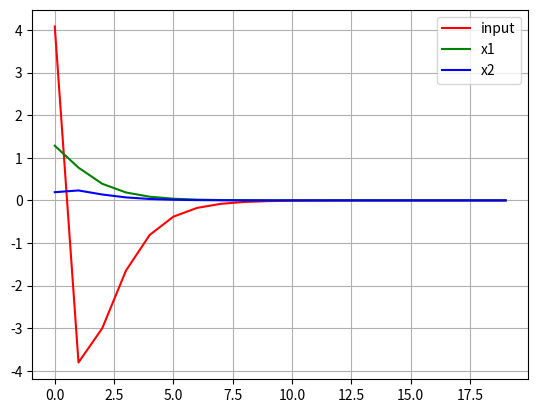

Python code for this plot:
#! /usr/bin/python 
# -*- coding: utf-8 -*- 
u""" 
Finite Horizon Optimal Control

[redacted]
"""

import numpy as np
import scipy.linalg as la
import matplotlib.pyplot as plt

def CalcFiniteHorizonOptimalInput(A,B,Q,R,P,N,x0):
    u"""
    Calc Finite Horizon Optimal Input

    # TODO optimize
    in: see below 

    min x'Px+sum(x'Qx+u'Ru)
    s.t xk+1=Axk+Bu

    out: uopt optimal input
    """
    #  print("CalcFiniteHorizonOptimalInput start")

    # data check
    if A.shape[1] is not x0.shape[0]:
        print("Data Error: A's col == x0's row")
        print("A shape:")
        print(A.shape)
        print("x0 shape:")
        print(x0.shape)
        return None
    elif B.shape[1] is not R.shape[1]:
        print("Data Error: B's col == R's row")
        print("B shape:")
        print(B.shape)
        print("R's shape:")
        print(R.shape)
        return None

    sx=np.eye(A.ndim)
    su=np.zeros((A.ndim,B.shape[1]*N))

    #calc sx,su
    for i in range(N):
        #generate sx
        An=np.linalg.matrix_power(A, i+1)
        sx=np.r_[sx,An]

        #generate su
        tmp=None
        for ii in range(i+1):
            tm=np.linalg.matrix_power(A, ii)*B
            if tmp is None: 
                tmp=tm
            else:
                tmp =np.c_[tm,tmp]

        for ii in np.arange(i,N-1):
            tm=np.zeros(B.shape)
            if tmp is None: 
                tmp=tm
            else:
                tmp =np.c_[tmp,tm]

        su=np.r_[su,tmp]

    tm1=np.eye(N+1)
    tm1[N,N]=0
    tm2=np.zeros((N+1,N+1))
    tm2[N,N]=1
    Qbar=np.kron(tm1,Q)+np.kron(tm2,P)
    Rbar=np.kron(np.eye(N),R)

    uopt=-(su.T*Qbar*su+Rbar).I*su.T*Qbar*sx*x0
    #  print(uBa)
    costBa=x0.T*(sx.T*Qbar*sx-sx.T*Qbar*su*(su.T*Qbar*su+Rbar).I*su.T*Qbar*sx)*x0
    #  print(costBa)

    return uopt


if __name__ == '__main__':
    A=np.matrix([[0.77,-0.35],[0.49,0.91]])
    print("A:")
    print(A)
    B=np.matrix([0.04,0.15]).T
    print("B:")
    print(B)
    x0=np.matrix([1,-1]).T
    print("x0")
    print(x0)
    Q=np.matrix([[500,0.0],[0.0,100]])
    print("Q")
    print(Q)
    R=np.matrix([1.0])
    print("R")
    print(R)
    P=np.matrix([[1500,0.0],[0.0,100]])
    print("P")
    print(P)
    N=20#Number of horizon

    uopt=CalcFiniteHorizonOptimalInput(A,B,Q,R,P,N,x0)

    #simulation
    u_history=[]
    x1_history=[]
    x2_history=[]
    x=x0
    for u in uopt:
        u_history.append(float(u[0]))
        x=A*x+B*u
        x1_history.append(float(x[0]))
        x2_history.append(float(x[1]))

    plt.plot(u_history,"-r",label="input")
    plt.plot(x1_history,"-g",label="x1")
    plt.plot(x2_history,"-b",label="x2")
    plt.grid(True)
    plt.legend()
    plt.show()

